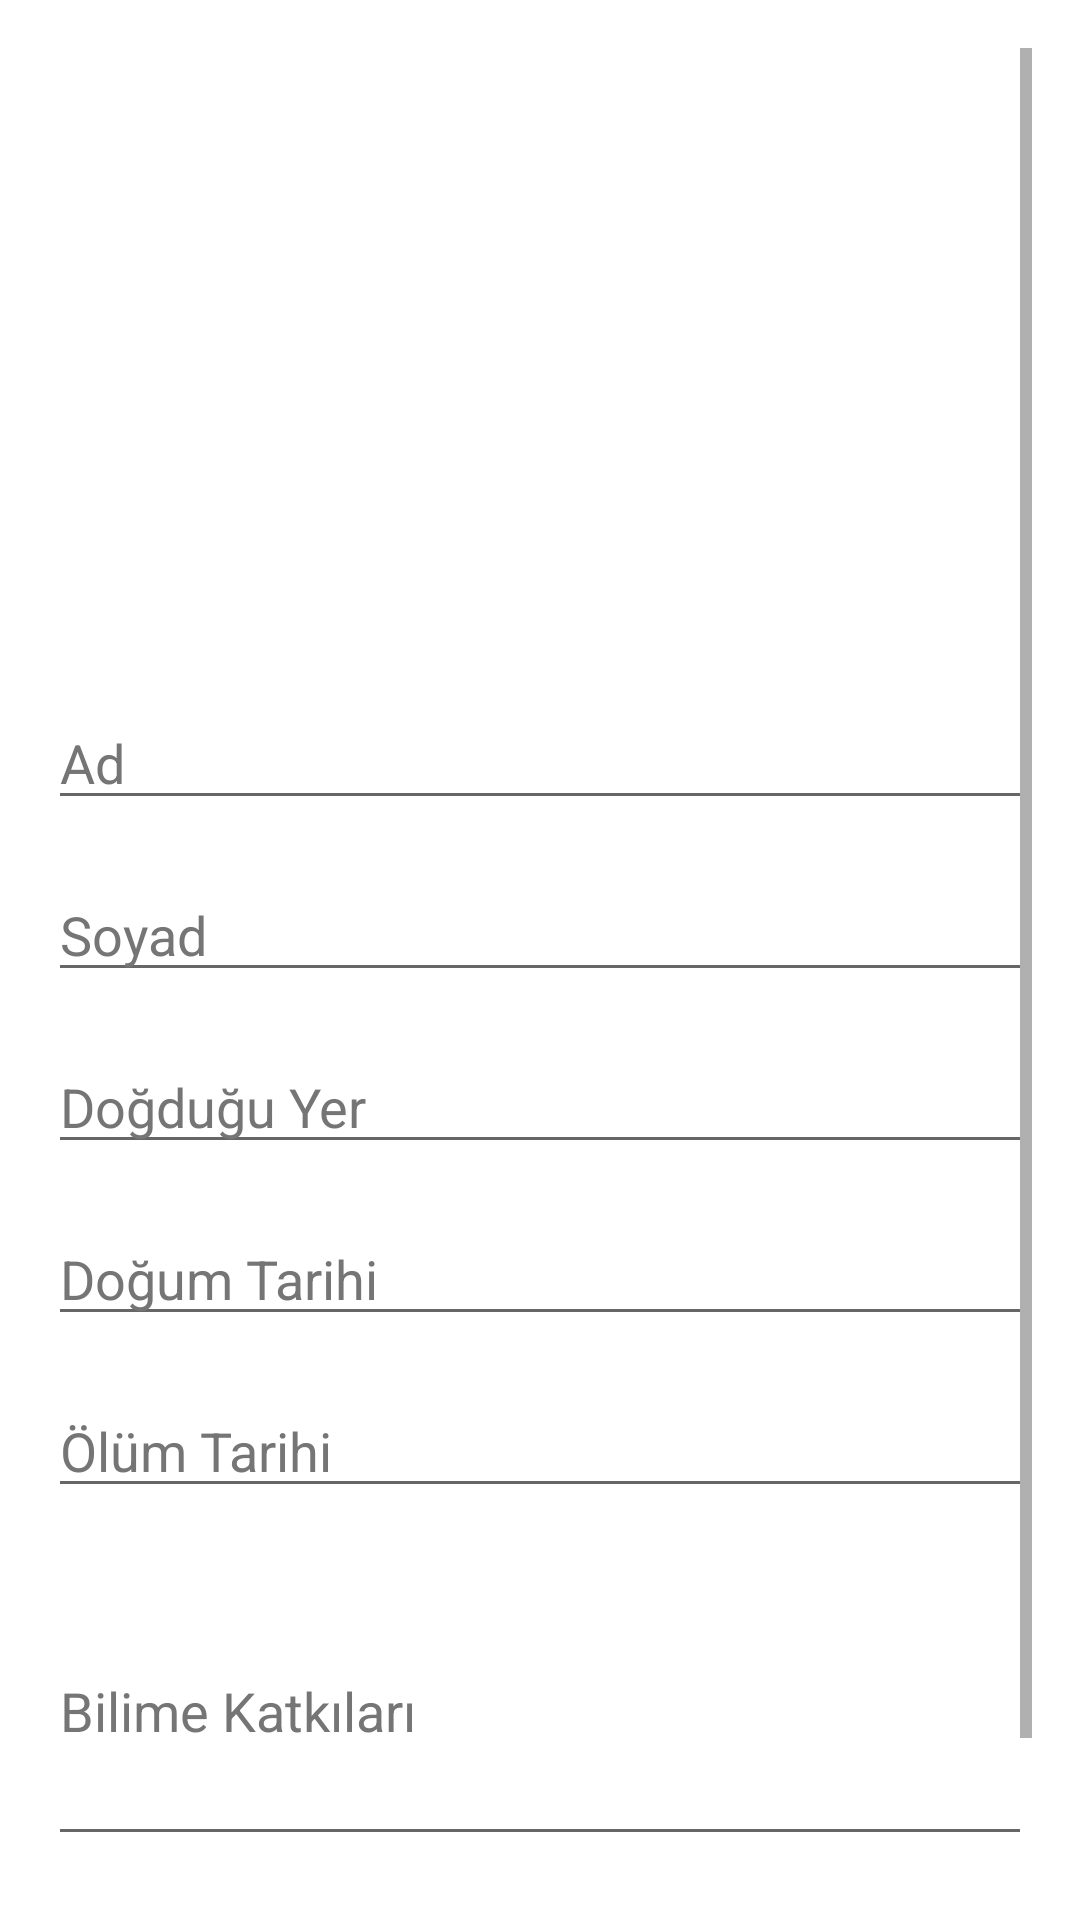

Here is an Android app screen rendered from its layout file. Give the layout XML and the strings, colors and styles it references.
<!-- AndroidManifest.xml: application theme Theme._02225076067_ilker_yilmaz -->
<!-- res/layout/activity_add_post.xml -->
<ScrollView
    xmlns:android="http://schemas.android.com/apk/res/android"
    android:layout_width="match_parent"
    android:layout_height="match_parent"
    android:background="@color/white"
    android:padding="16dp">

    <LinearLayout
        android:layout_width="match_parent"
        android:layout_height="wrap_content"
        android:orientation="vertical">

        
        <ImageView
            android:id="@+id/ivSelectedImage"
            android:layout_width="match_parent"
            android:layout_height="200dp"
            android:scaleType="fitCenter"
            android:contentDescription="Seçilen Resim"
            android:src="@drawable/uploadpage"
            android:clickable="true"
            android:focusable="true" />

        
        <EditText
            android:id="@+id/etName"
            android:layout_width="match_parent"
            android:layout_height="wrap_content"
            android:hint="Ad"
            android:inputType="textPersonName"
            android:layout_marginTop="16dp" />

        
        <EditText
            android:id="@+id/etSurname"
            android:layout_width="match_parent"
            android:layout_height="wrap_content"
            android:hint="Soyad"
            android:inputType="textPersonName"
            android:layout_marginTop="16dp" />

        
        <EditText
            android:id="@+id/etBirthplace"
            android:layout_width="match_parent"
            android:layout_height="wrap_content"
            android:hint="Doğduğu Yer"
            android:inputType="text"
            android:layout_marginTop="16dp" />

        
        <EditText
            android:id="@+id/etBirthDate"
            android:layout_width="match_parent"
            android:layout_height="wrap_content"
            android:hint="Doğum Tarihi"
            android:inputType="date"
            android:layout_marginTop="16dp" />

        
        <EditText
            android:id="@+id/etDeathDate"
            android:layout_width="match_parent"
            android:layout_height="wrap_content"
            android:hint="Ölüm Tarihi"
            android:inputType="date"
            android:layout_marginTop="16dp" />

        
        <EditText
            android:id="@+id/etContribution"
            android:layout_width="match_parent"
            android:layout_height="wrap_content"
            android:hint="Bilime Katkıları"
            android:inputType="textMultiLine"
            android:layout_marginTop="16dp"
            android:minHeight="100dp" />

        
        <Button
            android:id="@+id/btnSubmit"
            android:layout_width="match_parent"
            android:layout_height="wrap_content"
            android:text="Gönder"
            android:layout_marginTop="24dp" />

    </LinearLayout>
</ScrollView>
<!-- resources referenced by this layout -->
<resources>
  <color name="white">#FFFFFFFF</color>
  <style name="Theme._02225076067_ilker_yilmaz" parent="Base.Theme._02225076067_ilker_yilmaz">
          <item name="android:popupBackground">#FF5722</item>
          <item name="android:textColor">#FFFFFF</item>
      </style>
  <style name="Base.Theme._02225076067_ilker_yilmaz" parent="Theme.AppCompat.Light.NoActionBar">
          
          <item name="colorPrimary">@color/primaryColor</item>
          <item name="colorPrimaryVariant">@color/secondaryColor</item>
          <item name="colorSecondary">@color/accentColor</item>
  
          
          <item name="android:textColor">@color/textColorPrimary</item>
          <item name="android:textColorHint">@color/textColorSecondary</item>
  
          
  
      </style>
  <color name="primaryColor">#1E88E5</color>
  <color name="secondaryColor">#42A5F5</color>
  <color name="accentColor">#FFC107</color>
  <color name="textColorPrimary">#212121</color>
  <color name="textColorSecondary">#757575</color>
</resources>
